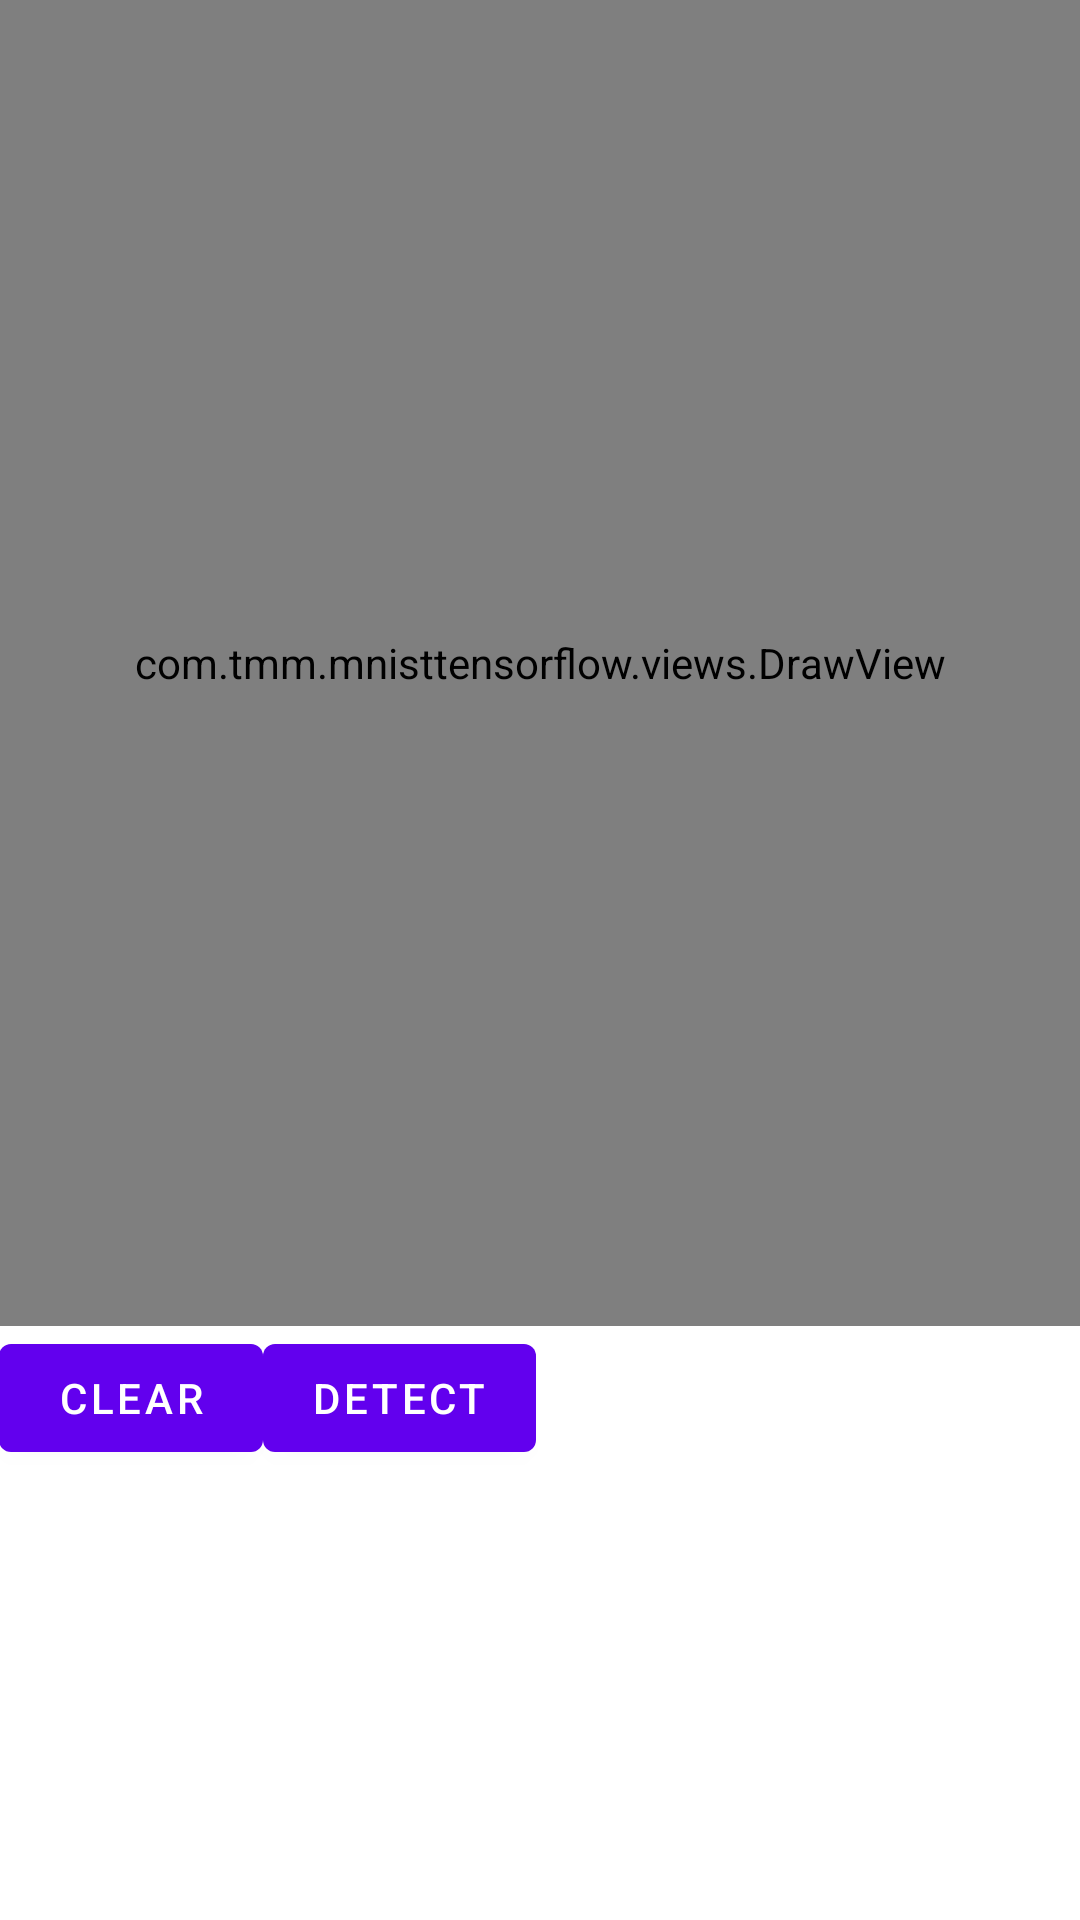

The Android layout XML behind this screen, and the referenced resources:
<!-- AndroidManifest.xml: application theme Theme.MnistTensorflow -->
<!-- res/layout/fragment_first.xml -->
<?xml version="1.0" encoding="utf-8"?>
<LinearLayout
    xmlns:android="http://schemas.android.com/apk/res/android"
    xmlns:tools="http://schemas.android.com/tools"
    android:layout_width="match_parent"
    android:layout_height="match_parent"
    android:orientation="vertical"
    android:paddingBottom="@dimen/activity_vertical_margin"
    android:paddingLeft="@dimen/activity_horizontal_margin"
    android:paddingRight="@dimen/activity_horizontal_margin"
    android:paddingTop="@dimen/activity_vertical_margin"
    tools:context=".MainActivity"
    >

    <com.tmm.mnisttensorflow.views.DrawView
        android:id="@+id/drawView"
        android:layout_width="match_parent"
        android:layout_height="0dp"
        android:layout_weight="1"
        />

    <LinearLayout
        android:layout_width="match_parent"
        android:layout_height="wrap_content"
        android:orientation="horizontal"
        >

        <Button
            android:id="@+id/btn_clear"
            android:layout_width="wrap_content"
            android:layout_height="wrap_content"
            android:text="Clear"
            />

        <Button
            android:id="@+id/btn_class"
            android:layout_width="wrap_content"
            android:layout_height="wrap_content"
            android:text="Detect"
            />
    </LinearLayout>

    <TextView
        android:id="@+id/tfRes"
        android:layout_width="match_parent"
        android:layout_height="150dp"
        android:paddingLeft="10dp"
        android:textAppearance="?android:attr/textAppearanceMedium" />
</LinearLayout>
<!-- resources referenced by this layout -->
<resources>
  <style name="Theme.MnistTensorflow" parent="Theme.MaterialComponents.DayNight.DarkActionBar">
          
          <item name="colorPrimary">@color/purple_500</item>
          <item name="colorPrimaryVariant">@color/purple_700</item>
          <item name="colorOnPrimary">@color/white</item>
          
          <item name="colorSecondary">@color/teal_200</item>
          <item name="colorSecondaryVariant">@color/teal_700</item>
          <item name="colorOnSecondary">@color/black</item>
          
          <item name="android:statusBarColor" tools:targetApi="l">?attr/colorPrimaryVariant</item>
          
      </style>
  <!-- not gathered from this repository: default colours our renderer supplied (Android Studio template values) -->
  <color name="purple_500">#FF6200EE</color>
  <color name="purple_700">#FF3700B3</color>
  <color name="teal_200">#FF03DAC5</color>
  <color name="teal_700">#FF018786</color>
  <color name="black">#FF000000</color>
  <color name="white">#FFFFFFFF</color>
</resources>
